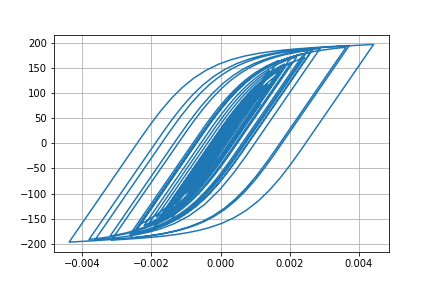

Values plotted in this chart, from the file beside it:
Desplacment, Force
0.0, 0.0
1.7619215258563226e-06, 0.1762
6.34912161917214e-06, 0.6349
1.2589827773783838e-05, 1.259
1.9661011799352e-05, 1.966
2.699047708599167e-05, 2.699
3.418147513659599e-05, 3.418
4.100099962804812e-05, 4.099
4.715509553047622e-05, 4.715
5.2418156107978654e-05, 5.241
5.673421608672126e-05, 5.672
6.013097896197083e-05, 6.011
6.265826450487882e-05, 6.264
6.451980904541422e-05, 6.45
6.627110756201798e-05, 6.625
6.83960713700434e-05, 6.837
7.107309814595133e-05, 7.104
7.421395313323173e-05, 7.418
7.76067866146173e-05, 7.756
8.090216922316294e-05, 8.085
8.337844205065042e-05, 8.333
8.449120039818618e-05, 8.444
8.39799613597828e-05, 8.393
8.179192270097405e-05, 8.174
7.779052855222208e-05, 7.774
7.198377218477124e-05, 7.193
6.499175150724318e-05, 6.494
5.7487375612888707e-05, 5.743
5.0206566944036944e-05, 5.015
4.35545964182072e-05, 4.35
3.732397094056114e-05, 3.727
3.109576181996834e-05, 3.104
2.462212512654872e-05, 2.457
1.7583347044118043e-05, 1.753
9.327067323861052e-06, 0.9273
-8.582636223198744e-07, -0.09122
-1.3935961580191897e-05, -1.399
-3.0451532232712872e-05, -3.05
-5.025690299800476e-05, -5.03
-7.265101198060633e-05, -7.267
-9.634815648166544e-05, -9.632
-0.0001201, -12
-0.0001431, -14.29
-0.0001646, -16.42
-0.0001831, -18.26
-0.0001975, -19.68
-0.0002072, -20.65
-0.0002127, -21.19
-0.0002161, -21.53
-0.0002196, -21.87
-0.0002246, -22.37
-0.0002317, -23.07
-0.0002402, -23.9
-0.0002492, -24.79
-0.0002585, -25.7
-0.0002678, -26.61
-0.0002768, -27.49
-0.000285, -28.3
-0.0002924, -29.03
-0.0002989, -29.66
... 2,941 more rows
